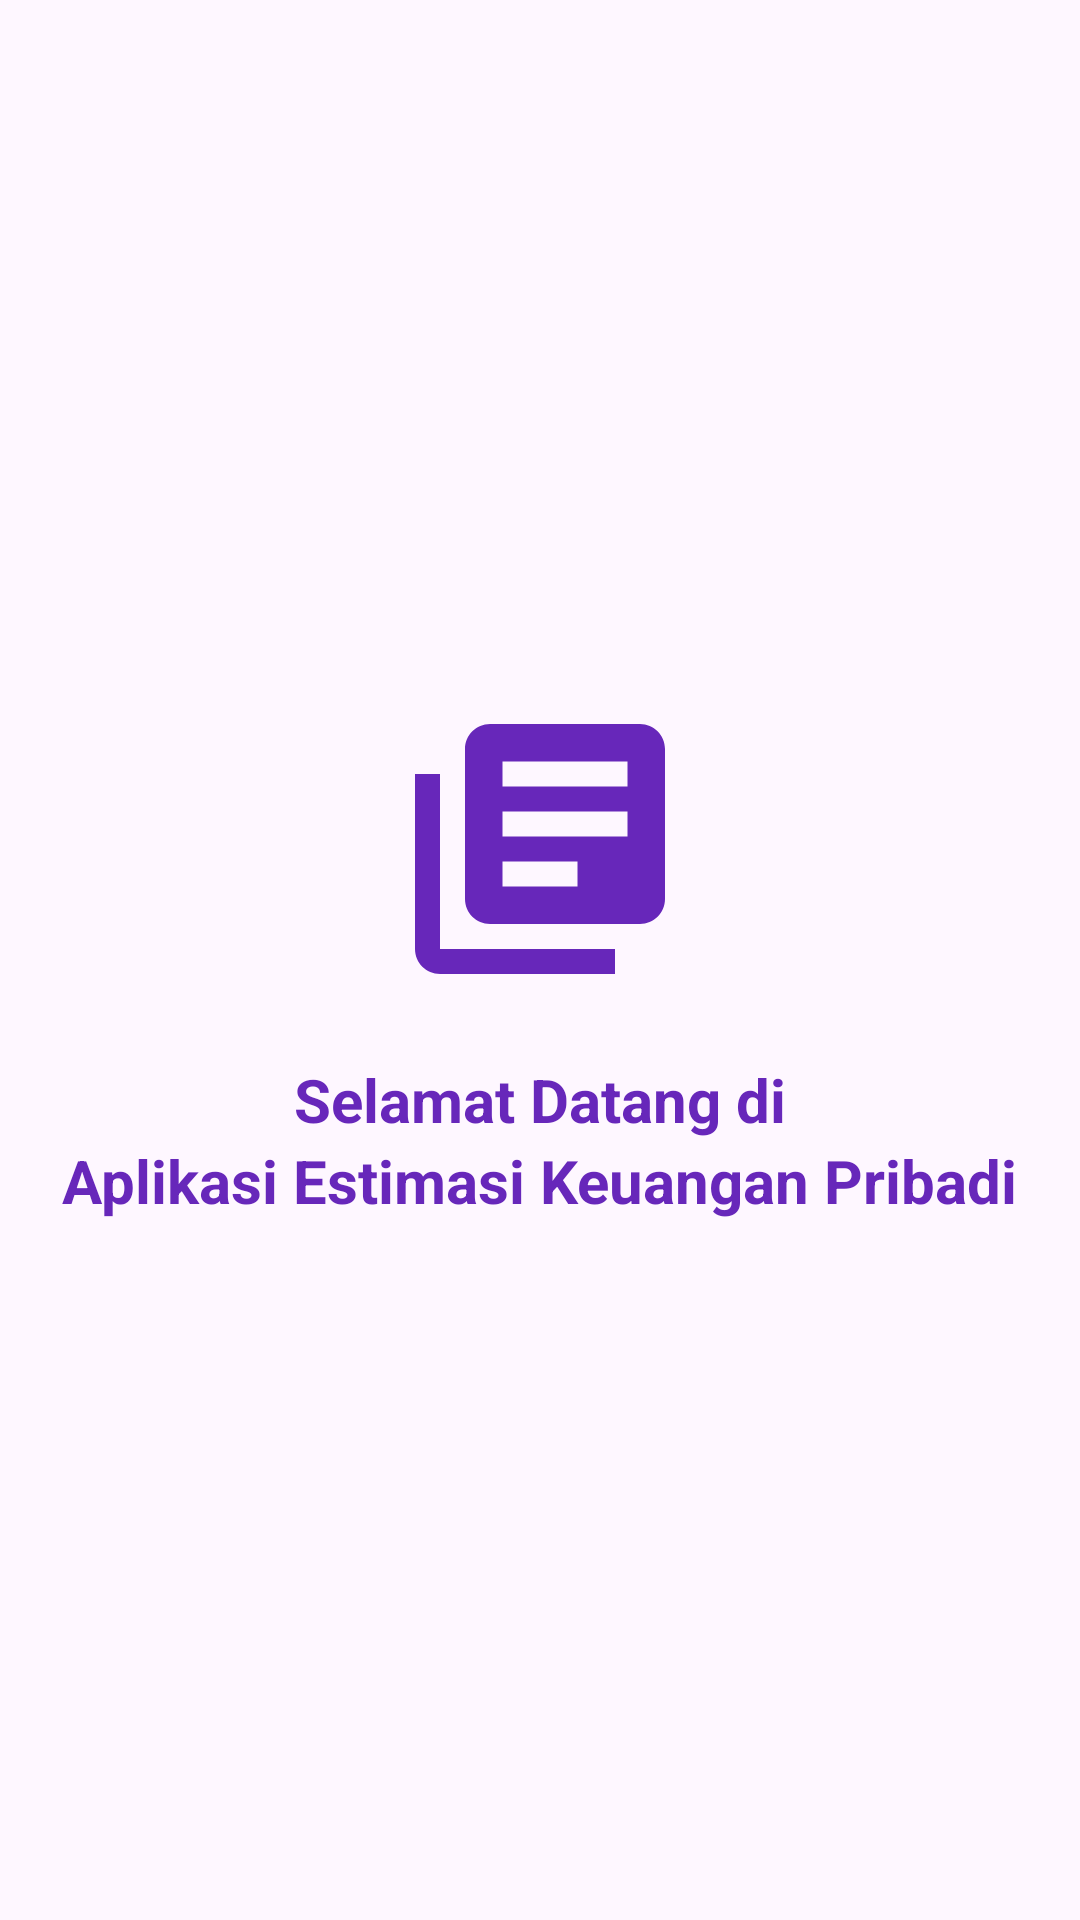

Layout XML and referenced resources for this Android screen:
<!-- AndroidManifest.xml: application theme Theme.ApkKeuangan -->
<!-- res/layout/activity_splash.xml -->
<?xml version="1.0" encoding="utf-8"?>
<LinearLayout xmlns:android="http://schemas.android.com/apk/res/android"
    xmlns:app="http://schemas.android.com/apk/res-auto"
    xmlns:tools="http://schemas.android.com/tools"
    android:layout_width="match_parent"
    android:layout_height="match_parent"
    android:orientation="vertical"
    android:gravity="center"
    tools:context=".ui.SplashActivity">

    <ImageView
        android:layout_width="100dp"
        android:layout_height="100dp"
        android:src="@drawable/laporankeuangan"
        android:layout_marginBottom="20dp"/>

    <TextView
        android:layout_width="wrap_content"
        android:layout_height="wrap_content"
        android:layout_gravity="center_horizontal"
        android:text="Selamat Datang di"
        android:textColor="@color/purple_dark"
        android:textSize="20sp"
        android:textStyle="bold"
        />
    <TextView
        android:layout_width="wrap_content"
        android:layout_height="wrap_content"
        android:layout_gravity="center_horizontal"
        android:text="Aplikasi Estimasi Keuangan Pribadi"
        android:textColor="@color/purple_dark"
        android:textSize="20sp"
        android:textStyle="bold"
        />
</LinearLayout>
<!-- resources referenced by this layout -->
<resources>
  <color name="purple_dark">#6727BA</color>
  <!-- drawable laporankeuangan (drawable) -->
  <vector android:autoMirrored="true" android:height="24dp"
      android:tint="#6727BA" android:viewportHeight="24"
      android:viewportWidth="24" android:width="24dp" xmlns:android="http://schemas.android.com/apk/res/android">
      <path android:fillColor="@android:color/white" android:pathData="M4,6L2,6v14c0,1.1 0.9,2 2,2h14v-2L4,20L4,6zM20,2L8,2c-1.1,0 -2,0.9 -2,2v12c0,1.1 0.9,2 2,2h12c1.1,0 2,-0.9 2,-2L22,4c0,-1.1 -0.9,-2 -2,-2zM19,11L9,11L9,9h10v2zM15,15L9,15v-2h6v2zM19,7L9,7L9,5h10v2z"/>
  </vector>
  <style name="Theme.ApkKeuangan" parent="Base.Theme.ApkKeuangan" />
  <style name="Base.Theme.ApkKeuangan" parent="Theme.Material3.DayNight.NoActionBar">
          
          
      </style>
</resources>
